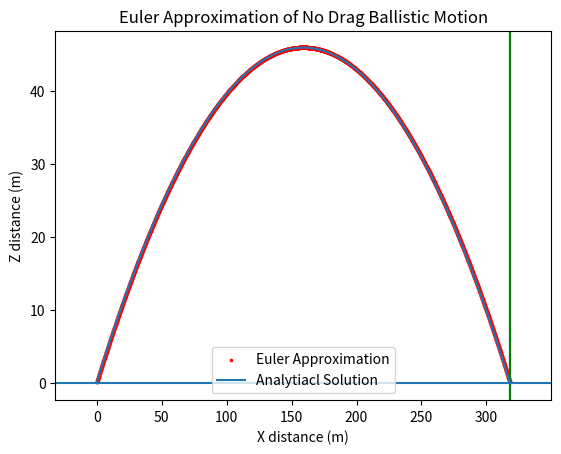
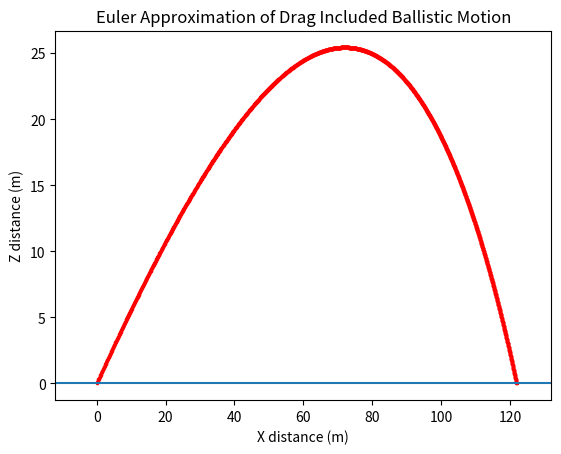
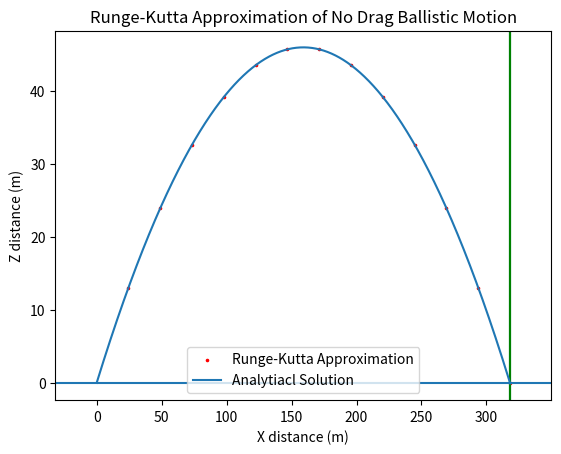
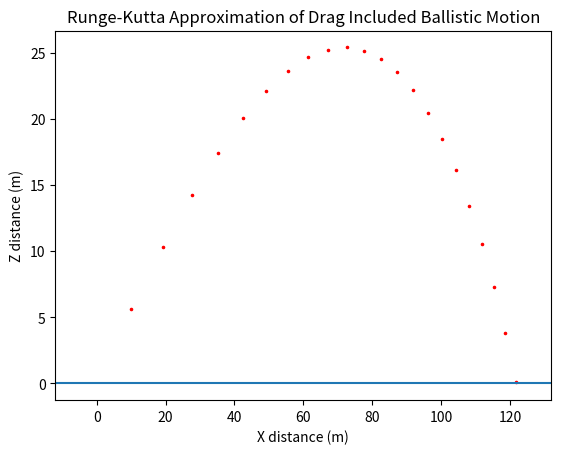

Reproduce these figures in Python, in order.
# Imports in order to set the recursion limit for the Euler method (sys), plot
# The resulting x and y components (plt), and work with trig functions and
# arrays (np and math).
import numpy as np
import math
import matplotlib.pyplot as plt
import sys

# Setting the recursion limit to 4000 to be high enough for the first Euler
# Method to converge.
sys.setrecursionlimit(4000)

# Setting up any needed components, constants, or initial vectors.
INITIALV = 60                                # Initial velocity in m/s
GRAVITY = -9.8                               # Gravitational acceleration m/s^2
DRAG = 0.5                                   # Drag coefficient for a sphere
DENSITY = 1.23                               # Given density of air kg/m^3
SPHERERADIUS = 0.0365                        # Radius of the sphere m
SPHEREMASS = 0.143                           # Mass of the sphere kg
INITIALVZ = INITIALV*math.sin(math.pi/6)     # Initial z velocity m/s
INITIALVX = INITIALV*math.cos(math.pi/6)     # Initial x velocity m/s
FINALSTEP = 2*INITIALVX*INITIALVZ/(-GRAVITY) # Predicted final x distance m
INITIALVECTOR = [INITIALVX, INITIALVZ, 0, 0] # Full initial conditions (m/s, m)
SPHEREAREA = math.pi*SPHERERADIUS**2         # Total surface area of sphere m^2

# EulerMethod takes a separate function that describes a differential equation
# Or system of differential equation and performs a Euler Approximation given
# An initial time prevt, a final time finalt, an initial condition prevy, and
# a step.
def EulerMethod(func, prevt, finalt, prevy, step):
    # The method begins by calculating the Euler approximation for given the
    # Previous y and t.
    nexty = prevy + step*np.array(func(prevy, prevt))
    # This specific function is specified for ballistic equations and thus ends
    # It's calculation when the z component reaches 0. Normally, this if
    # Statement would be left out entirely.
    if nexty[3]<=0:
        return np.array([nexty])
    # This next statement checks if the previous time will still be less than
    # The final time that is given and thus needs another run through the Euler
    # Method. It appends the nexty onto the array and performs another step.
    elif prevt <= finalt+step:
        return np.append(np.array([nexty]),
                         EulerMethod(func, prevt+step, finalt, nexty, step),
                         axis=0)
    # Finally, if the previous time does not pass the above check to be less
    # Than the final time, the given y is returned so it is appened and the
    # Recursion ends.
    else:
        return np.array([nexty])

# The RungeKuttaMethod performs the Runge-Kutta approximation on a given system
# The function requires a differential function, an initial time, a final time,
# An initial vondition prevy, and a step.
# (The Runge-Kutta method is a predictor-corrector approximation of four-stages
# compared to the Improved Euler method or Heun's Method which is a two-stage
# Runge-Kutta method.)
def RungeKuttaMethod(func, prevt, finalt, prevy, step):
    # The method starts by calculating all the values needed to construct the
    # Approximation
    k1 = np.array(func(prevy, prevt))
    k2 = np.array(func(prevy+step*k1/2, prevt+step/2))
    k3 = np.array(func(prevy+step*k2/2, prevt+step/2))
    k4 = np.array(func(prevy+step*k3, prevt+step))
    # And then combines it to form the approximation.
    nexty = prevy+step*(k1+2*k2+2*k3+k4)/6
    # Again, unique to this approximation, it is compared to see if the value
    # Is below zero. If it is, it returns it as the last point.
    if nexty[3]<=0:
        return np.array([nexty])
    # Then the previous time is compared to see if the last time step has been
    # Calculated or if more time steps are necessary. If more time steps are
    # Necessary, the recursion continues and is appended onto the array.
    elif prevt <= finalt+step:
        return np.append(np.array([nexty]),
                         RungeKuttaMethod(func, prevt+step, finalt, nexty,
                                          step),
                         axis=0)
    # If no more time steps are necessary, it produces the last piece and adds
    # It to the back of the array, ending the recursion.
    else:
        return np.array([nexty])

# projectileMotionDifferential takes a vector of the form (xvelocity,
# zvelocity, x, z) and ouputs the vector (xacceleration, zacceleration,
# xvelocity, zvelocity) based on the system of differential equations.
# This equation is specifically for the differential equation that doesn't
# Contain a drag component
def projectileMotionDifferential(vector, time):
    xvelocity = vector[0]
    yvelocity = vector[1]
    return [0, GRAVITY, xvelocity, yvelocity]

# dragMotionDifferential takes a vector of the form (xvelocity, zvelocity, x,
# z) and outputs the vector (xacceleration, zacceleration, xvelocity,
# zvelocity) based on the respective system of differential equations.
# This equation is specifically for the differential equation that involves a
# Drag force on the system.
def dragMotionDifferential(vector, time):
    xvelocity = vector[0]
    zvelocity = vector[1]
    velocity = math.sqrt(xvelocity**2+zvelocity**2)
    return [-1/2*DRAG*DENSITY*SPHEREAREA/SPHEREMASS*velocity*xvelocity,
            GRAVITY-1/2*DRAG*DENSITY*SPHEREAREA/SPHEREMASS*velocity*zvelocity,
            xvelocity, zvelocity]

# projectileMotion creates an array of the values of the z coordinates as a
# Function of the x coordinates using the classical mechanics formulae
def projectileMotion(xval):
    return INITIALVZ/INITIALVX*xval + 1/2*GRAVITY/(INITIALVX**2)*xval**2

# plotGraphs is a helper function designed to streamline the process of
# Plotting the data. It first asks if the vertical line designating the final
# Distance of the non-drag equation is needed (boolean Vline). Then asks if the
# Equation that is being plotted is the given drag equation (boolean Drag).
# Finally the data, title, and scatterlabel is passed into the function.
def plotGraphs(Vline, Drag, Data, Title="", scatterlabel=''):
    # If Vline is True then it plots three lines, one at the predicted final x
    # Distance, and two at 1 cm below and above the final x distance.
    if Vline:
        plt.axvline(x=FINALSTEP, c='c')
        plt.axvline(x=FINALSTEP-0.01, c='g')
        plt.axvline(x=FINALSTEP+0.01, c='g')
    # If Drag is True, then it plots the data using a scatter plot and
    # Configures the x limits to be a small amount below 0 and a small amount
    # Above 50. This range is what was approximated by looking at the graph
    # When plotting.
    if Drag:
        plt.scatter(Data[:, 2], Data[:, 3], c='r', s=2.5, label=scatterlabel)
        plt.xlim(0-0.1*120, 1.1*120)
    # If Drag is False, it plots the data using a scatter plot, now making sure
    # That the scatter plot is behind the analytical plot. The analytical plot
    # Is also plotted alongside in front of the given data.
    else:
        plt.scatter(Data[:, 2], Data[:, 3], c='r', s=2.5, label=scatterlabel,
                    zorder=1)
        plt.plot(AnalyticalXValues, AnalyticalSolution,
                 label='Analytiacl Solution', zorder=10)
        plt.xlim(0-0.1*FINALSTEP, 1.1*FINALSTEP)
        plt.legend(loc='best')
    # The rest of the graph is filled out with a title, axis labels, and a line
    # At z=0.
    plt.hlines(0, -100, 1000)
    plt.xlabel('X distance (m)')
    plt.ylabel('Z distance (m)')
    plt.title(Title)
    plt.show()
    
# doEuler is a helper function to help streamline the process of performing
# The Euler Method repeatedly. It calculates the step given a number of points
# And computes the Euler Method and returns all vectors above z=0.
def doEuler(func, points):
    Step = (tMax-tMin)/points
    Euler = EulerMethod(func, tMin, tMax, INITIALVECTOR, Step)
    Euler = Euler[np.where(Euler[:, 3]>0)]
    return Euler

# doRK is a helper function to help streamline the process of performing the
# Runge-Kutta Method repeatedly. It calculates the step given a number of
# Points and computes the Runge-Kutta Method and returns all vectors above z=0.
def doRK(func, points):
    Step = (tMax-tMin)/points
    RK = RungeKuttaMethod(func, tMin, tMax, INITIALVECTOR, Step)
    RK = RK[np.where(RK[:, 3]>0)]
    return RK

# printResults is a helper function designed to streamline the process of
# Printing the results and appending it into a list to be outputted to a txt
# File. It prints the number of points and the last vector of the given data.
def printResults(data, firstprompt):
    Results = ''
    Results += firstprompt.format(len(data))
    Results += '\n'
    Results += "Final X Velocity:  {:.3f}\n".format(data[-1, 0])
    Results += "Final Z Velocity: {:.3f}\n".format(data[-1, 1])
    Results += "Final X Distance:  {:.3f}\n".format(data[-1, 2])
    Results += "Final Z Distance:  {:.3f}\n".format(data[-1, 3])
    Results += '\n'
    print(Results)
    return Results

# The analytical solution is calculated to be used in the plotting. Moreover,
# The starting and ending times are calculated to be used in the Euler and
# Runge-Kutta method.
AnalyticalXValues = np.arange(0, FINALSTEP+0.25, 0.25)
AnalyticalSolution = projectileMotion(AnalyticalXValues)
tMin = 0
tMax = -2*INITIALVZ/GRAVITY

# Each situation is computed (Euler method without drag, Euler method with
# Drag, Runge-Kutta method without drag, and Runge-Kutta method with drag) then
# Plotted with the respective titles and plot types.
EulerVectorNoDrag = doEuler(projectileMotionDifferential, 3271)
plotGraphs(True, False, EulerVectorNoDrag,
           'Euler Approximation of No Drag Ballistic Motion',
           'Euler Approximation')

EulerVectorDrag = doEuler(dragMotionDifferential, 3000)
plotGraphs(False, True, EulerVectorDrag,
           'Euler Approximation of Drag Included Ballistic Motion',
           'Euler Approximation')

RKVectorNoDrag = doRK(projectileMotionDifferential, 13)
plotGraphs(True, False, RKVectorNoDrag,
           'Runge-Kutta Approximation of No Drag Ballistic Motion',
           'Runge-Kutta Approximation')

RKVectorDrag = doRK(dragMotionDifferential, 30)
plotGraphs(False, True, RKVectorDrag,
           'Runge-Kutta Approximation of Drag Included Ballistic Motion',
           'Runge-Kutta Approximation')

# Finally the statistics of each method is printed
Stats = printResults(EulerVectorNoDrag,
                     'Euler Method without Drag Points: {:d}')
Stats += printResults(EulerVectorDrag, 'Euler Method with Drag Points: {:d}')
Stats += printResults(RKVectorNoDrag,
                      'Runge-Kutta Method without Drag Points: {:d}')
Stats += printResults(RKVectorDrag,
                      'Runge-Kutta Method with Drag Points: {:d}')

# And saved to a file.
file = open('Homework II.txt', 'w')
file.write(Stats)
file.close()
